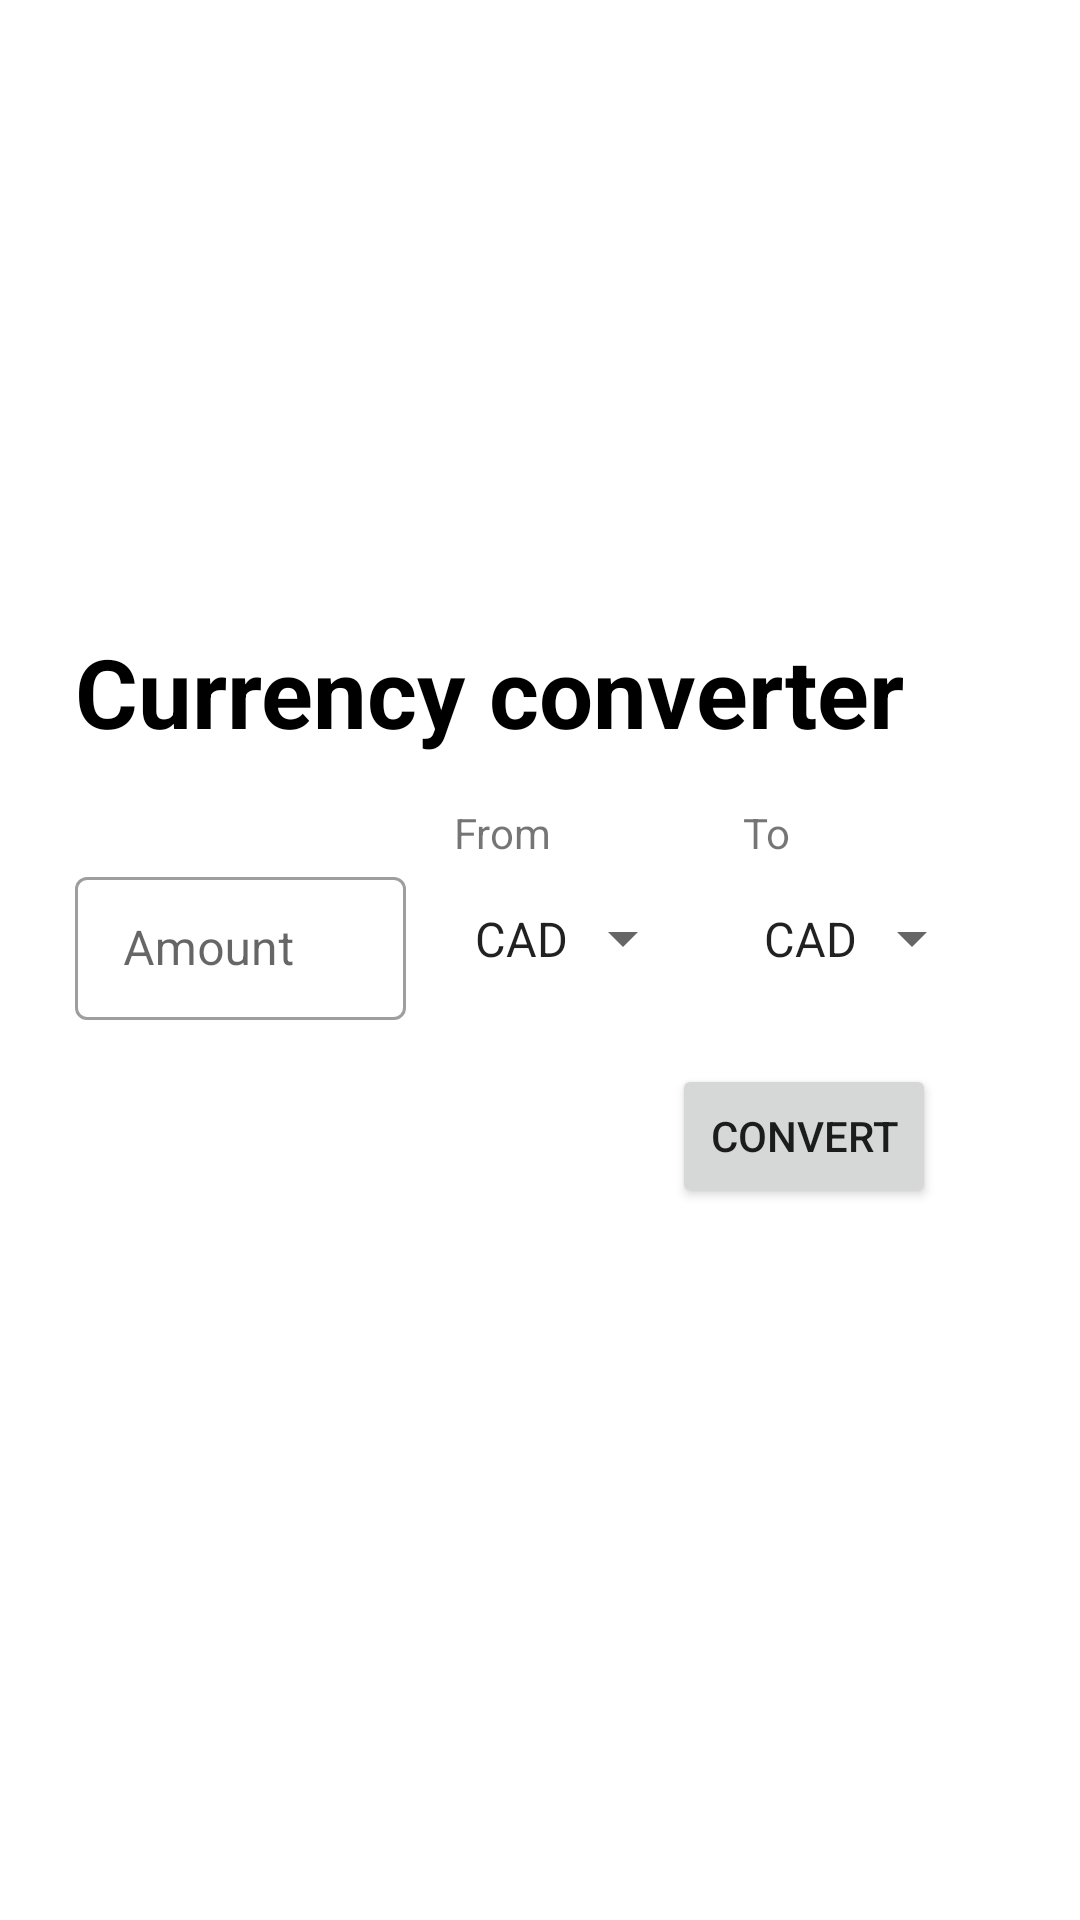

Android layout source for this screen:
<!-- AndroidManifest.xml: application theme Theme.CashConverter -->
<!-- res/layout/fragment_main.xml -->
<?xml version="1.0" encoding="utf-8"?>
<androidx.constraintlayout.widget.ConstraintLayout
    xmlns:android="http://schemas.android.com/apk/res/android"
    xmlns:app="http://schemas.android.com/apk/res-auto"
    xmlns:tools="http://schemas.android.com/tools"
    android:layout_width="match_parent"
    android:layout_height="match_parent"
    tools:context=".ui.fragments.main.MainFragment">

    <TextView
        android:id="@+id/tvTitle"
        android:layout_width="wrap_content"
        android:layout_height="wrap_content"
        android:text="@string/converter"
        android:textColor="@color/black"
        android:textSize="32sp"
        android:textStyle="bold"
        app:layout_constraintBottom_toBottomOf="parent"
        app:layout_constraintEnd_toEndOf="parent"
        app:layout_constraintHorizontal_bias="0.3"
        app:layout_constraintStart_toStartOf="parent"
        app:layout_constraintTop_toTopOf="parent"
        app:layout_constraintVertical_bias="0.35" />

    <TextView
        android:id="@+id/tvFrom"
        android:layout_width="50dp"
        android:layout_height="wrap_content"
        android:layout_marginTop="16dp"
        android:text="@string/from"
        android:paddingStart="16dp"
        android:textColor="@color/grey500"
        app:layout_constraintStart_toStartOf="@id/fromCurrency"
        app:layout_constraintTop_toBottomOf="@id/tvTitle" />

    <TextView
        android:id="@+id/tvTo"
        android:layout_width="50dp"
        android:layout_height="wrap_content"
        android:layout_marginTop="16dp"
        android:text="@string/to"
        android:paddingStart="16dp"
        android:textColor="@color/grey500"
        app:layout_constraintStart_toStartOf="@id/toCurrency"
        app:layout_constraintTop_toBottomOf="@id/tvTitle" />

    <com.google.android.material.textfield.TextInputLayout
        android:id="@+id/tvAmount"
        style="@style/Widget.MaterialComponents.TextInputLayout.OutlinedBox.Dense"
        android:layout_width="0dp"
        android:layout_height="wrap_content"
        android:hint="@string/amount"
        app:layout_constraintTop_toTopOf="@id/fromCurrency"
        app:layout_constraintEnd_toStartOf="@id/fromCurrency"
        app:layout_constraintStart_toStartOf="@id/tvTitle">

        <com.google.android.material.textfield.TextInputEditText
            android:id="@+id/etAmount"
            android:layout_width="match_parent"
            android:layout_height="wrap_content"
            android:imeOptions="actionDone"
            android:lines="1"
            android:inputType="numberDecimal"
            tools:layout_editor_absoluteX="20dp"
            tools:layout_editor_absoluteY="357dp" />

    </com.google.android.material.textfield.TextInputLayout>

    <Spinner
        android:id="@+id/fromCurrency"
        android:layout_width="wrap_content"
        android:layout_height="wrap_content"
        android:entries="@array/currency_codes"
        android:padding="15dp"
        app:layout_constraintEnd_toStartOf="@id/toCurrency"
        app:layout_constraintTop_toBottomOf="@+id/tvFrom" />

    <Spinner
        android:id="@+id/toCurrency"
        android:layout_width="wrap_content"
        android:layout_height="wrap_content"
        android:layout_marginStart="12dp"
        android:layout_marginEnd="32dp"
        android:entries="@array/currency_codes"
        android:padding="15dp"
        app:layout_constraintTop_toBottomOf="@+id/tvTo"
        app:layout_constraintEnd_toEndOf="parent"/>

    <Button
        android:id="@+id/btnConvert"
        android:layout_width="wrap_content"
        android:layout_height="wrap_content"
        android:text="convert"
        android:layout_marginTop="16dp"
        android:layout_marginEnd="16dp"
        app:layout_constraintEnd_toEndOf="@+id/toCurrency"
        app:layout_constraintTop_toBottomOf="@+id/toCurrency" />

    <TextView
        android:id="@+id/tvResult"
        android:layout_width="0dp"
        android:layout_height="wrap_content"
        android:layout_marginStart="8dp"
        android:layout_marginEnd="8dp"
        android:textSize="16sp"
        app:layout_constraintBottom_toBottomOf="@id/btnConvert"
        app:layout_constraintEnd_toStartOf="@+id/btnConvert"
        app:layout_constraintStart_toStartOf="@+id/tvAmount"
        app:layout_constraintTop_toTopOf="@+id/btnConvert"
        tools:text="1 EUR = 80 RUB" />

    <ProgressBar
        android:id="@+id/progressBar"
        android:layout_width="wrap_content"
        android:layout_height="wrap_content"
        android:visibility="gone"
        android:layout_marginStart="16dp"
        app:layout_constraintStart_toStartOf="@+id/tvAmount"
        app:layout_constraintEnd_toEndOf="@id/tvAmount"
        app:layout_constraintTop_toTopOf="@+id/btnConvert"
        app:layout_constraintBottom_toBottomOf="@id/btnConvert"
        tools:visibility="visible" />



</androidx.constraintlayout.widget.ConstraintLayout>
<!-- resources referenced by this layout -->
<resources>
  <string-array name="currency_codes">
          <item>CAD</item>
          <item>EUR</item>
          <item>HKD</item>
          <item>ISK</item>
          <item>PHP</item>
          <item>DKK</item>
          <item>HUF</item>
          <item>CZK</item>
          <item>AUD</item>
          <item>RON</item>
          <item>SEK</item>
          <item>IDR</item>
          <item>INR</item>
          <item>BRL</item>
          <item>RUB</item>
          <item>HRK</item>
          <item>JPY</item>
          <item>THB</item>
          <item>CHF</item>
          <item>SGD</item>
          <item>PLN</item>
          <item>BGN</item>
          <item>CNY</item>
          <item>NOK</item>
          <item>NZD</item>
          <item>ZAR</item>
          <item>USD</item>
          <item>MXN</item>
          <item>ILS</item>
          <item>GBP</item>
          <item>KRW</item>
          <item>MYR</item>
      </string-array>
  <string name="amount">Amount</string>
  <string name="converter">Currency converter</string>
  <string name="from">From</string>
  <string name="to">To</string>
  <style name="Theme.CashConverter" parent="Theme.MaterialComponents.DayNight.DarkActionBar">
          
          <item name="colorPrimary">@color/blue500</item>
          <item name="colorPrimaryVariant">@color/blue700</item>
          <item name="colorOnPrimary">@color/white</item>
          
          <item name="colorSecondary">@color/blue500</item>
          <item name="colorSecondaryVariant">@color/blue700</item>
          <item name="colorOnSecondary">@color/black</item>
          
          <item name="android:statusBarColor" tools:targetApi="l">?attr/colorPrimaryVariant</item>
          
      </style>
  <!-- not gathered from this repository: default colours our renderer supplied (Android Studio template values) -->
  <color name="black">#FF000000</color>
  <color name="white">#FFFFFFFF</color>
</resources>
